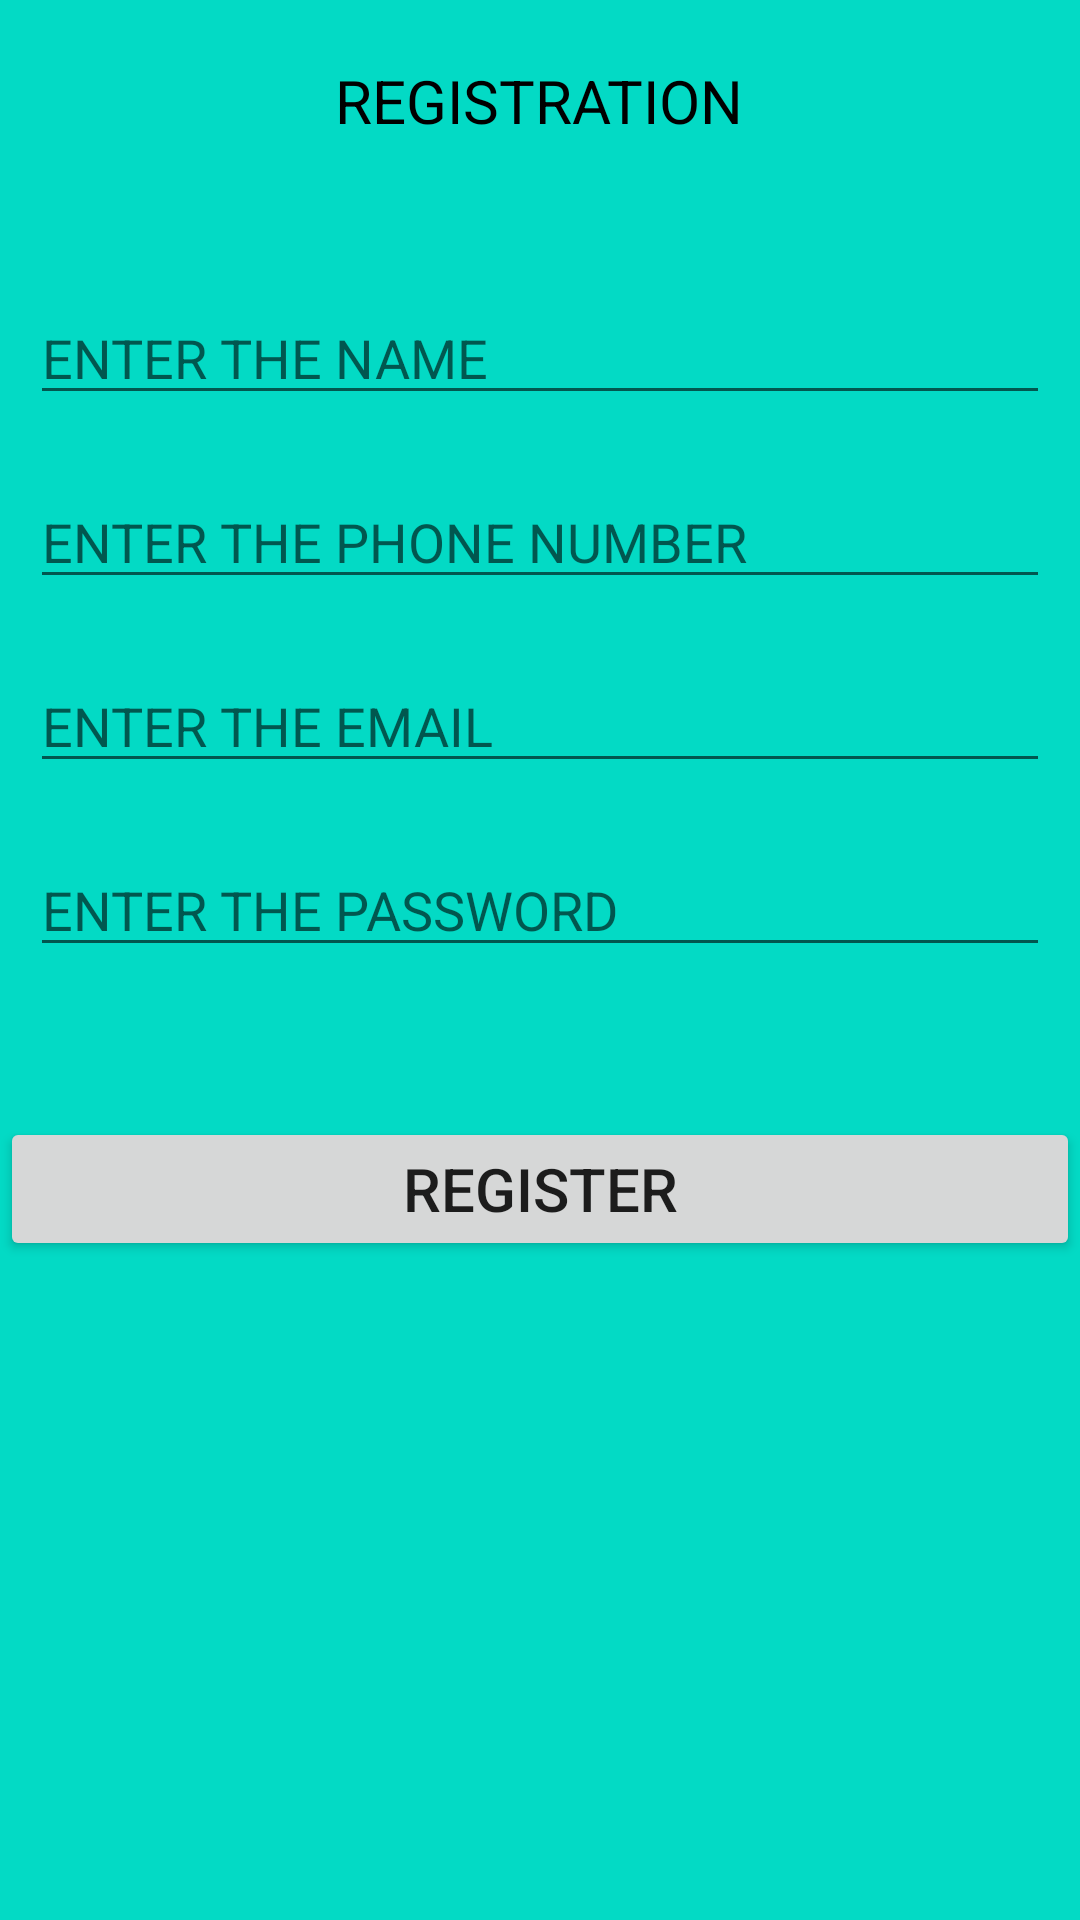

Reconstruct the res/layout file that produces this screen, plus the resources it refers to.
<!-- AndroidManifest.xml: application theme Theme.AttendenceApplication -->
<!-- res/layout/fragment_register.xml -->
<?xml version="1.0" encoding="utf-8"?>
<FrameLayout xmlns:android="http://schemas.android.com/apk/res/android"
    xmlns:tools="http://schemas.android.com/tools"
    android:layout_width="match_parent"
    android:layout_height="match_parent"
    tools:context=".RegisterFragment">


    <LinearLayout
        android:layout_width="match_parent"
        android:layout_height="match_parent"
        android:orientation="vertical"
        android:background="@color/teal_200"
        >

        <TextView
            android:layout_width="wrap_content"
            android:layout_height="wrap_content"
            android:text="REGISTRATION"
            android:layout_marginBottom="50sp"
            android:layout_marginTop="20dp"
            android:layout_gravity="center"
            android:textSize="20sp"
            android:textColor="@color/black"/>




        <EditText
            android:id="@+id/id_name"
            android:layout_width="match_parent"
            android:layout_height="wrap_content"
            android:hint="ENTER THE NAME"
            android:layout_marginLeft="10dp"
            android:layout_marginRight="10dp"
            />


        <EditText
            android:id="@+id/id_phone_number"
            android:layout_width="match_parent"
            android:layout_height="wrap_content"
            android:hint="ENTER THE PHONE NUMBER"
            android:layout_marginLeft="10dp"
            android:layout_marginRight="10dp"
            android:layout_marginTop="20dp"
            />

        <EditText
       android:id="@+id/id_email"
       android:layout_width="match_parent"
       android:layout_height="wrap_content"
        android:hint="ENTER THE EMAIL"
       android:layout_marginLeft="10dp"
       android:layout_marginRight="10dp"
            android:layout_marginTop="20dp"
       />

        <EditText
            android:id="@+id/id_password"
            android:layout_width="match_parent"
            android:layout_height="wrap_content"
            android:hint="ENTER THE PASSWORD"
            android:layout_marginLeft="10dp"
            android:layout_marginRight="10dp"
            android:layout_marginTop="20dp"
            />


        <Button
            android:id="@+id/btn_register"
            android:layout_width="match_parent"
            android:layout_height="wrap_content"
            android:layout_gravity="center"
            android:layout_marginTop="50dp"
            android:text="REGISTER"
            android:textSize="20sp"
            android:padding="10dp"/>


    </LinearLayout>
</FrameLayout>
<!-- resources referenced by this layout -->
<resources>
  <style name="Theme.AttendenceApplication" parent="Theme.MaterialComponents.DayNight.DarkActionBar">
          
          <item name="colorPrimary">@color/purple_500</item>
          <item name="colorPrimaryVariant">@color/purple_700</item>
          <item name="colorOnPrimary">@color/white</item>
          
          <item name="colorSecondary">@color/teal_200</item>
          <item name="colorSecondaryVariant">@color/teal_700</item>
          <item name="colorOnSecondary">@color/black</item>
          
          <item name="android:statusBarColor" tools:targetApi="l">?attr/colorPrimaryVariant</item>
          
      </style>
  <!-- not gathered from this repository: default colours our renderer supplied (Android Studio template values) -->
  <color name="purple_500">#FF6200EE</color>
  <color name="purple_700">#FF3700B3</color>
  <color name="teal_200">#FF03DAC5</color>
  <color name="teal_700">#FF018786</color>
  <color name="black">#FF000000</color>
  <color name="white">#FFFFFFFF</color>
</resources>
